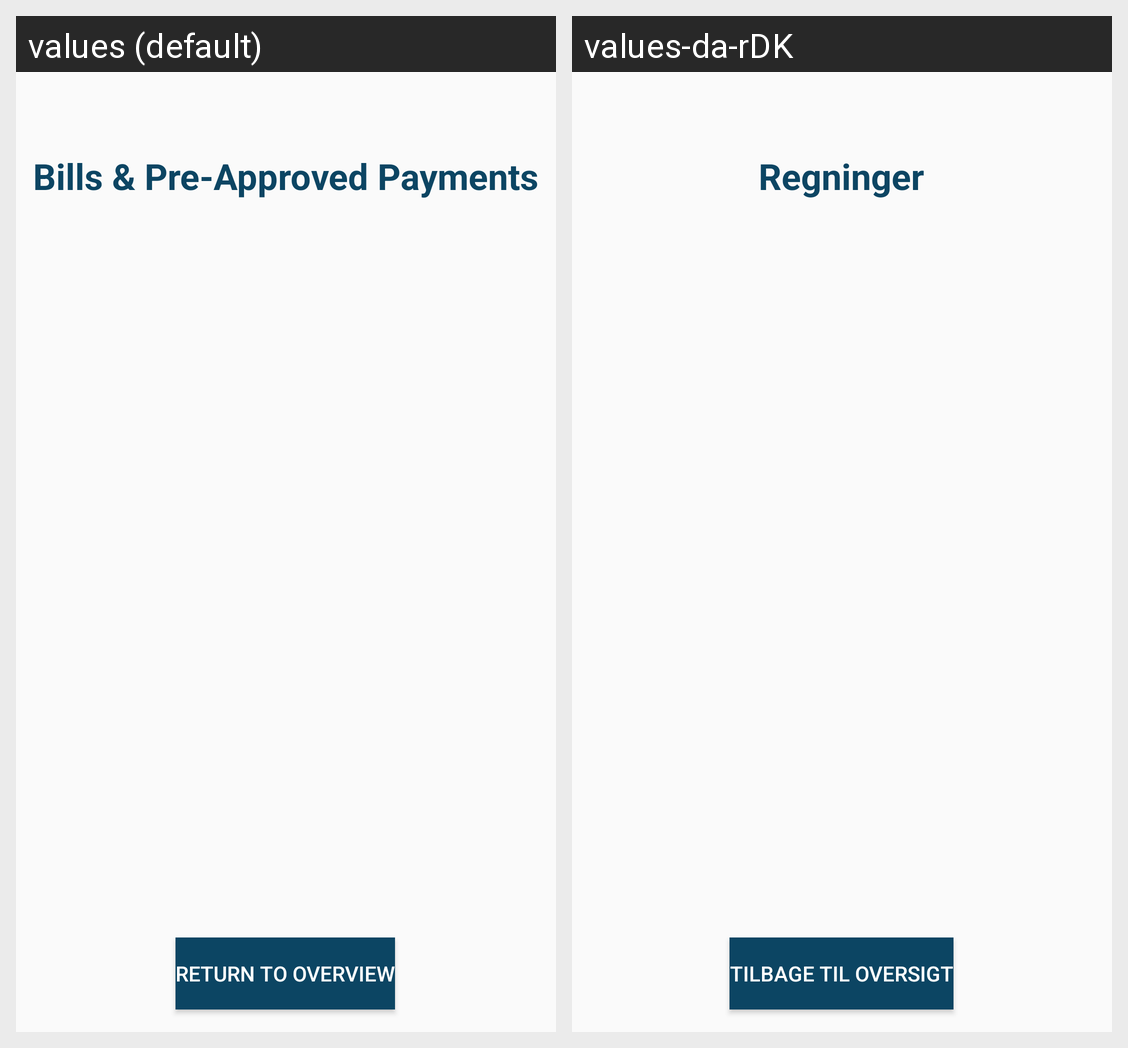

For this localized Android screen grid, give each drawn string resource with its value in every locale shown.
Android screen res/layout/activity_bills.xml rendered under 2 locales, left to right: values (default), values-da-rDK. Device: Nexus 5 (rendered at 1080×1920; each locale shown at half size, 540×960, under a caption strip naming it); theme AppTheme.
Strings drawn on this screen, with the default value and each locale's value (text and hints the layout hard-codes, and strings that could not be matched under every locale, appear in the picture but are not listed):

bills_title_txt
  values: Bills & Pre-Approved Payments
  values-da-rDK: Regninger

bills_returnoverview_btn
  values: Return to Overview
  values-da-rDK: Tilbage til Oversigt
